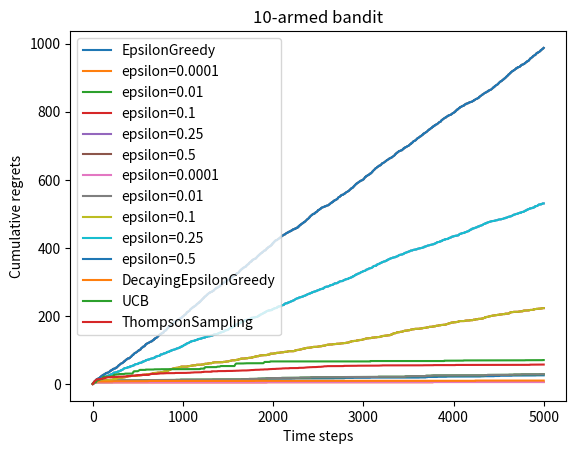

Here is the Python script that generated this plot:
# 导入需要使用的库,其中numpy是支持数组和矩阵运算的科学计算库,而matplotlib是绘图库
import numpy as np
import matplotlib.pyplot as plt


class BernoulliBandit:
    """伯努利多臂老虎机,输入K表示拉杆个数"""

    def __init__(self, K):
        self.probs = np.random.uniform(
            size=K
        )  # 随机生成K个0～1的数,作为拉动每根拉杆的获奖
        # 概率
        self.best_idx = np.argmax(self.probs)  # 获奖概率最大的拉杆
        self.best_prob = self.probs[self.best_idx]  # type: ignore  # 最大的获奖概率
        self.K = K

    def step(self, k):
        # 当玩家选择了k号拉杆后,根据拉动该老虎机的k号拉杆获得奖励的概率返回1（获奖）或0（未
        # 获奖）
        if np.random.rand() < self.probs[k]:  # type: ignore
            return 1
        else:
            return 0


np.random.seed(1)  # 设定随机种子,使实验具有可重复性
K = 10
bandit_10_arm = BernoulliBandit(K)
print("随机生成了一个%d臂伯努利老虎机" % K)
print(
    "获奖概率最大的拉杆为%d号,其获奖概率为%.4f"
    % (bandit_10_arm.best_idx, bandit_10_arm.best_prob)
)

# 随机生成了一个10臂伯努利老虎机
# 获奖概率最大的拉杆为1号,其获奖概率为0.7203

class Solver:
    """ 多臂老虎机算法基本框架 """
    def __init__(self, bandit):

        # 初始化Solver类
        self.bandit = bandit  # 老虎机实例
        self.counts = np.zeros(self.bandit.K)  # 每根拉杆的尝试次数，初始化为0
        self.regret = 0.  # 当前步的累积懊悔，初始化为0
        self.actions = []  # 维护一个列表,记录每一步的动作
        self.regrets = []  # 维护一个列表,记录每一步的累积懊悔

    def update_regret(self, k):
        # 计算累积懊悔并保存,k为本次动作选择的拉杆的编号
        self.regret += self.bandit.best_prob - self.bandit.probs[k]  # 累积懊悔增加当前选择的拉杆与最佳拉杆的期望收益差
        self.regrets.append(self.regret)

    def run_one_step(self):
        # 返回当前动作选择哪一根拉杆,由每个具体的策略实现
        raise NotImplementedError

    def run(self, num_steps):
        # 运行一定次数,num_steps为总运行次数
        for _ in range(num_steps):
            k = self.run_one_step()
            self.counts[k] += 1
            self.actions.append(k)
            self.update_regret(k)

class EpsilonGreedy(Solver):
    """epsilon贪婪算法,继承Solver类"""

    def __init__(self, bandit, epsilon=0.01, init_prob=1.0):
        # Solver.__init__(self, bandit)  # 如果类的继承结构发生变化（例如，EpsilonGreedy 类不再直接继承自 Solver 类），这种写法可能不再适用，需要手动更改。
        # super().__init__(bandit)  # super() 函数会自动查找并调用父类的 __init__ 方法，即使继承结构发生变化也能正常工作。
        super(EpsilonGreedy, self).__init__(bandit)  # 明确指定了当前类 (EpsilonGreedy) 和实例 (self)，在某些复杂的继承结构（如多重继承）中，可以更精确地控制调用哪个父类的方法。
        self.epsilon = epsilon
        # 初始化拉动所有拉杆的期望奖励估值
        self.estimates = np.array([init_prob] * self.bandit.K)

    def run_one_step(self):
        if np.random.random() < self.epsilon:
            k = np.random.randint(0, self.bandit.K)  # 随机选择一根拉杆
        else:
            k = np.argmax(self.estimates)  # 选择期望奖励估值最大的拉杆
        r = self.bandit.step(k)  # 得到本次动作的奖励
        self.estimates[k] += 1.0 / (self.counts[k] + 1) * (r - self.estimates[k])
        return k

def plot_results(solvers, solver_names):
    """生成累积懊悔随时间变化的图像。输入solvers是一个列表,列表中的每个元素是一种特定的策略。
    而solver_names也是一个列表,存储每个策略的名称"""
    for idx, solver in enumerate(solvers):
        time_list = range(len(solver.regrets))
        plt.plot(time_list, solver.regrets, label=solver_names[idx])
        plt.xlabel('Time steps')
        plt.ylabel('Cumulative regrets')
        plt.title('%d-armed bandit' % solver.bandit.K)
        plt.legend()
        plt.show()
    if len(solvers) > 1:
        for idx, solver in enumerate(solvers):
            time_list = range(len(solver.regrets))
            plt.plot(time_list, solver.regrets, label=solver_names[idx])
        plt.xlabel('Time steps')
        plt.ylabel('Cumulative regrets')
        plt.title('%d-armed bandit' % solvers[0].bandit.K)
        plt.legend()
        plt.show()

    
np.random.seed(1)
epsilon_greedy_solver = EpsilonGreedy(bandit_10_arm, epsilon=0.01)
epsilon_greedy_solver.run(5000)
print('epsilon-贪婪算法的累积懊悔为：', epsilon_greedy_solver.regret)
plot_results([epsilon_greedy_solver], ["EpsilonGreedy"])

# epsilon-贪婪算法的累积懊悔为：25.526630933945313

np.random.seed(0)
epsilons = [1e-4, 0.01, 0.1, 0.25, 0.5]
epsilon_greedy_solver_list = [
    EpsilonGreedy(bandit_10_arm, epsilon=e) for e in epsilons
]
epsilon_greedy_solver_names = ["epsilon={}".format(e) for e in epsilons]
for solver in epsilon_greedy_solver_list:
    solver.run(5000)

plot_results(epsilon_greedy_solver_list, epsilon_greedy_solver_names)

class DecayingEpsilonGreedy(Solver):
    """ epsilon值随时间衰减的epsilon-贪婪算法,继承Solver类 """
    def __init__(self, bandit, init_prob=1.0):
        super(DecayingEpsilonGreedy, self).__init__(bandit)
        self.estimates = np.array([init_prob] * self.bandit.K)
        self.total_count = 0

    def run_one_step(self):
        self.total_count += 1
        if np.random.random() < 1 / self.total_count:  # epsilon值随时间衰减
            k = np.random.randint(0, self.bandit.K)
        else:
            k = np.argmax(self.estimates)

        r = self.bandit.step(k)
        self.estimates[k] += 1. / (self.counts[k] + 1) * (r -
                                                          self.estimates[k])

        return k


np.random.seed(1)
decaying_epsilon_greedy_solver = DecayingEpsilonGreedy(bandit_10_arm)
decaying_epsilon_greedy_solver.run(5000)
print('epsilon值衰减的贪婪算法的累积懊悔为：', decaying_epsilon_greedy_solver.regret)
plot_results([decaying_epsilon_greedy_solver], ["DecayingEpsilonGreedy"])

# epsilon值衰减的贪婪算法的累积懊悔为：10.114334931260183

class UCB(Solver):
    """ UCB算法,继承Solver类 """
    def __init__(self, bandit, coef, init_prob=1.0):
        super(UCB, self).__init__(bandit)
        self.total_count = 0
        self.estimates = np.array([init_prob] * self.bandit.K)
        self.coef = coef

    def run_one_step(self):
        self.total_count += 1
        ucb = self.estimates + self.coef * np.sqrt(
            np.log(self.total_count) / (2 * (self.counts + 1)))  # 计算上置信界
        k = np.argmax(ucb)  # 选出上置信界最大的拉杆
        r = self.bandit.step(k)
        self.estimates[k] += 1. / (self.counts[k] + 1) * (r -
                                                          self.estimates[k])
        return k


np.random.seed(1)
coef = 1  # 控制不确定性比重的系数
UCB_solver = UCB(bandit_10_arm, coef)
UCB_solver.run(5000)
print('上置信界算法的累积懊悔为：', UCB_solver.regret)
plot_results([UCB_solver], ["UCB"])

# 上置信界算法的累积懊悔为： 70.45281214197854

class ThompsonSampling(Solver):
    """ 汤普森采样算法,继承Solver类 """
    def __init__(self, bandit):
        super(ThompsonSampling, self).__init__(bandit)
        self._a = np.ones(self.bandit.K)  # 列表,表示每根拉杆奖励为1的次数
        self._b = np.ones(self.bandit.K)  # 列表,表示每根拉杆奖励为0的次数

    def run_one_step(self):
        samples = np.random.beta(self._a, self._b)  # 按照Beta分布采样一组奖励样本
        k = np.argmax(samples)  # 选出采样奖励最大的拉杆
        r = self.bandit.step(k)

        self._a[k] += r  # 更新Beta分布的第一个参数
        self._b[k] += (1 - r)  # 更新Beta分布的第二个参数
        return k


np.random.seed(1)
thompson_sampling_solver = ThompsonSampling(bandit_10_arm)
thompson_sampling_solver.run(5000)
print('汤普森采样算法的累积懊悔为：', thompson_sampling_solver.regret)
plot_results([thompson_sampling_solver], ["ThompsonSampling"])

# 汤普森采样算法的累积懊悔为：57.19161964443925